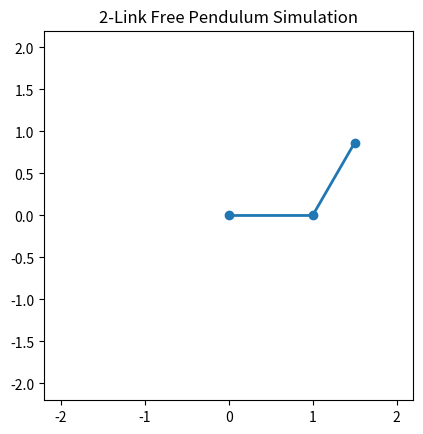

This figure's Python source:
import numpy as np
from scipy.integrate import solve_ivp
import matplotlib.pyplot as plt
from matplotlib.animation import FuncAnimation

# =============================
# 参数设置
# =============================
m1, m2 = 1.0, 1.0      # 两个杆的质量
l1, l2 = 1.0, 1.0      # 两个杆的长度
lc1, lc2 = 0.5, 0.5    # 质心到关节的距离
I1, I2 = 0.1, 0.1      # 转动惯量
g = 9.81               # 重力加速度

# =============================
# 动力学方程定义
# =============================
def dynamics(t, y):
    q1, q2, q1dot, q2dot = y

    # 惯性矩阵 D(q)
    d11 = I1 + I2 + m1*lc1**2 + m2*(l1**2 + lc2**2 + 2*l1*lc2*np.cos(q2))
    d12 = I2 + m2*(lc2**2 + l1*lc2*np.cos(q2))
    d21 = d12
    d22 = I2 + m2*lc2**2
    D = np.array([[d11, d12],
                  [d21, d22]])

    # 科里奥利和离心力项 C(q,qdot)*qdot
    h = -m2*l1*lc2*np.sin(q2)
    c1 = h*q2dot*(2*q1dot + q2dot)
    c2 = h*q1dot**2
    C = np.array([c1, c2])

    # 重力项 G(q)
    g1 = (m1*lc1 + m2*l1)*g*np.cos(q1) + m2*lc2*g*np.cos(q1 + q2)
    g2 = m2*lc2*g*np.cos(q1 + q2)
    G = np.array([g1, g2])

    # 计算加速度 qddot = D⁻¹ * ( -C - G )
    qddot = np.linalg.solve(D, -C - G)

    return [q1dot, q2dot, qddot[0], qddot[1]]

# =============================
# 初始条件
# =============================
q1_0 = np.pi / 2   # 初始角度
q2_0 = np.pi / 3
q1dot_0 = 0.0      # 初始角速度
q2dot_0 = 0.0
y0 = [q1_0, q2_0, q1dot_0, q2dot_0]

# =============================
# 积分求解
# =============================
t_span = (0, 10)               # 模拟时间（秒）
t_eval = np.linspace(0, 10, 1000)
sol = solve_ivp(dynamics, t_span, y0, t_eval=t_eval, rtol=1e-8, atol=1e-8)

# =============================
# 可视化动画
# =============================
q1 = sol.y[0]
q2 = sol.y[1]
x1 = l1 * np.sin(q1)
y1 = -l1 * np.cos(q1)
x2 = x1 + l2 * np.sin(q1 + q2)
y2 = y1 - l2 * np.cos(q1 + q2)

fig, ax = plt.subplots()
ax.set_xlim(-2.2, 2.2)
ax.set_ylim(-2.2, 2.2)
ax.set_aspect('equal')
line, = ax.plot([], [], 'o-', lw=2)

def update(frame):
    line.set_data([0, x1[frame], x2[frame]], [0, y1[frame], y2[frame]])
    return line,

ani = FuncAnimation(fig, update, frames=len(t_eval), interval=10, blit=True)
plt.title("2-Link Free Pendulum Simulation")
plt.show()
